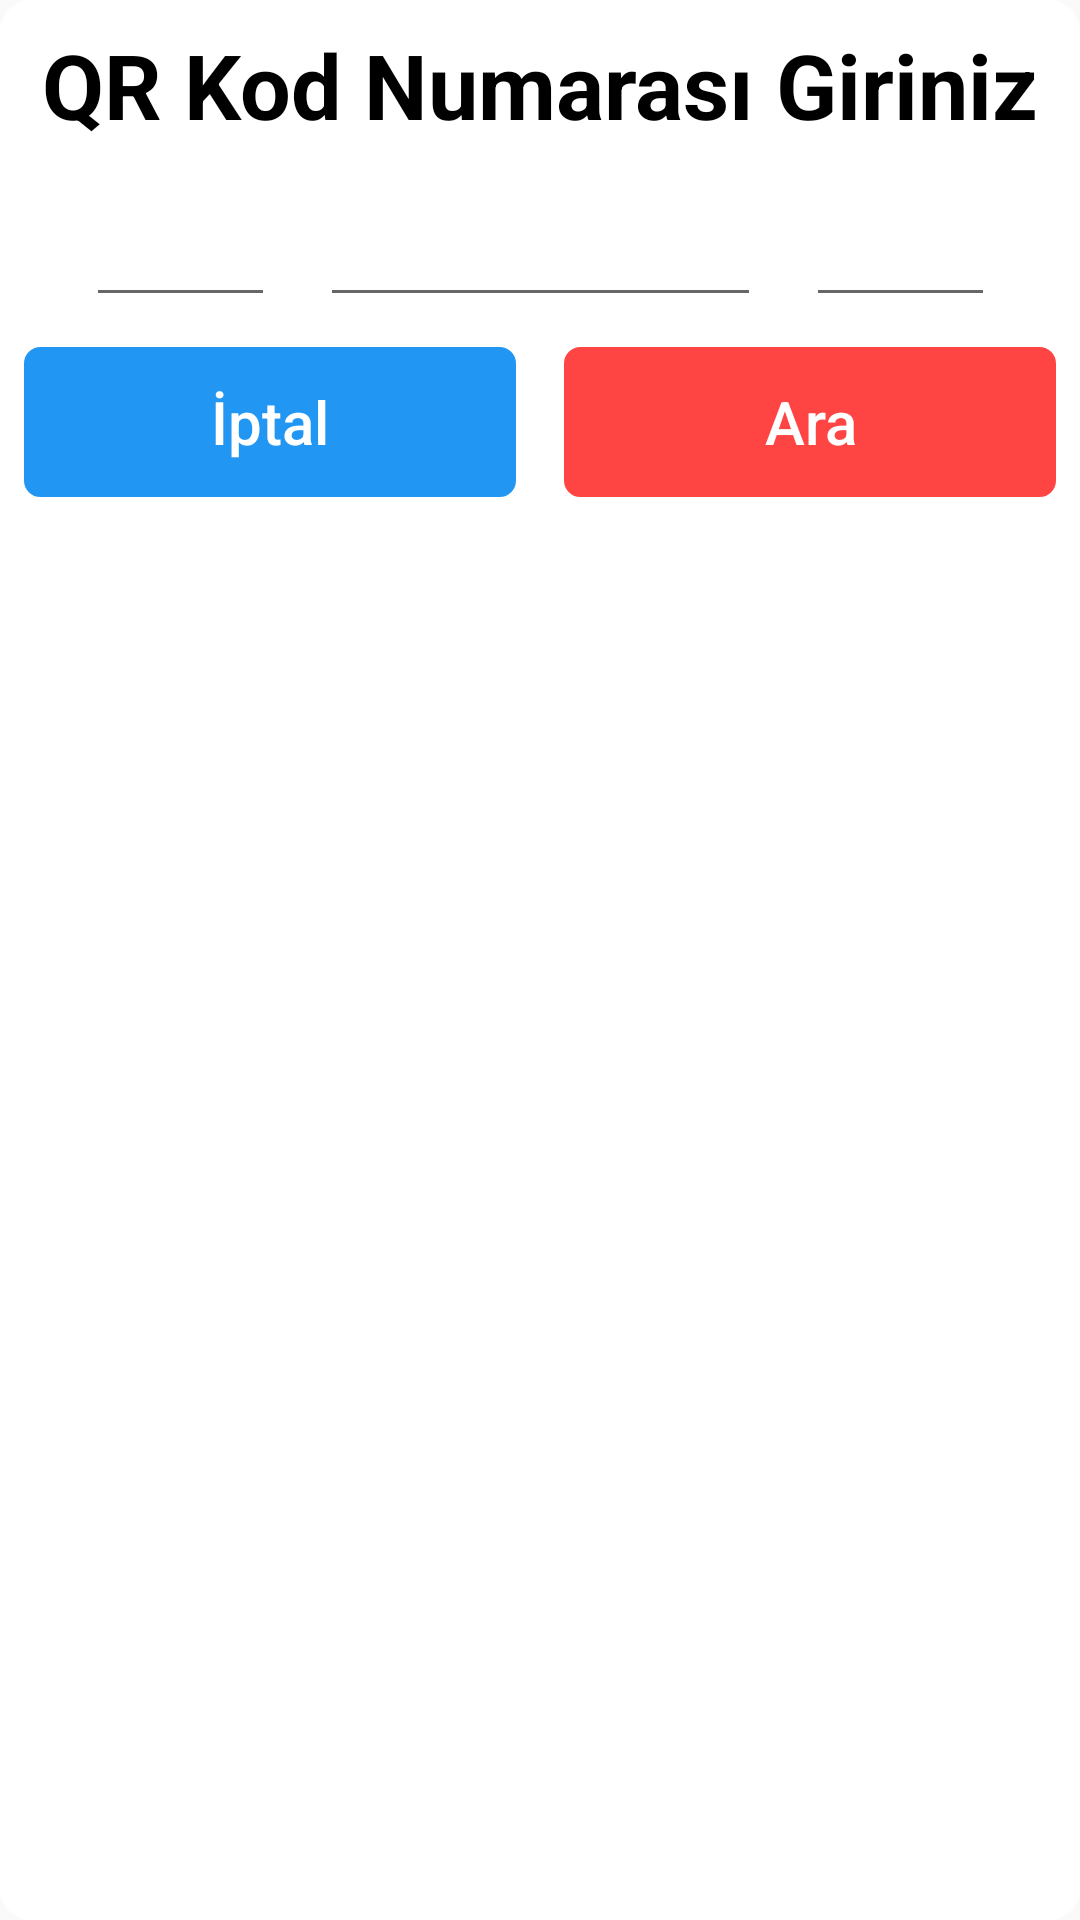

The Android layout XML behind this screen, and the referenced resources:
<!-- AndroidManifest.xml: application theme AppTheme -->
<!-- res/layout/dialog_manuel_query.xml -->
<?xml version="1.0" encoding="utf-8"?>
<androidx.constraintlayout.widget.ConstraintLayout xmlns:android="http://schemas.android.com/apk/res/android"
    xmlns:app="http://schemas.android.com/apk/res-auto"
    xmlns:tools="http://schemas.android.com/tools"
    android:layout_width="match_parent"
    android:layout_height="match_parent"
    android:paddingBottom="20dp"
    android:background="@drawable/layout_bg">

    <TextView
        android:id="@+id/textView"
        android:layout_width="match_parent"
        android:layout_height="wrap_content"
        android:layout_marginStart="8dp"
        android:layout_marginTop="8dp"
        android:layout_marginEnd="8dp"
        android:layout_marginBottom="24dp"
        android:gravity="center"
        android:text="@string/dialog_barcode_title"
        android:textColor="@color/black"
        android:textSize="30sp"
        android:textStyle="bold"

        app:layout_constraintEnd_toEndOf="parent"
        app:layout_constraintStart_toStartOf="parent"
        app:layout_constraintTop_toTopOf="parent" />


    <EditText
        android:id="@+id/edit_barcode_start"
        android:layout_width="wrap_content"
        android:layout_height="wrap_content"
        android:layout_marginTop="16dp"
        android:ems="3"
        android:maxLength="3"
        android:inputType="text"
        android:textAllCaps="true"
        app:layout_constraintEnd_toStartOf="@+id/edit_barcode_middle"
        app:layout_constraintHorizontal_bias="0.5"
        app:layout_constraintHorizontal_chainStyle="packed"
        app:layout_constraintStart_toStartOf="parent"
        app:layout_constraintTop_toBottomOf="@+id/textView"

        />

    <EditText
        android:id="@+id/edit_barcode_middle"
        android:layout_width="wrap_content"
        android:layout_height="wrap_content"
        android:layout_marginStart="15dp"
        android:layout_marginTop="16dp"
        android:layout_marginEnd="15dp"
        android:ems="7"
        android:maxLength="7"
        android:inputType="number"
        app:layout_constraintEnd_toStartOf="@+id/edit_barcode_end"
        app:layout_constraintHorizontal_bias="0.5"
        app:layout_constraintStart_toEndOf="@+id/edit_barcode_start"
        app:layout_constraintTop_toBottomOf="@+id/textView" />

    <EditText
        android:id="@+id/edit_barcode_end"
        android:layout_width="wrap_content"
        android:layout_height="wrap_content"
        android:layout_marginTop="16dp"
        android:ems="3"
        android:maxLength="3"
        android:inputType="text"
        android:textAllCaps="true"

        app:layout_constraintEnd_toEndOf="parent"
        app:layout_constraintHorizontal_bias="0.5"
        app:layout_constraintStart_toEndOf="@+id/edit_barcode_middle"
        app:layout_constraintTop_toBottomOf="@+id/textView" />
    <FrameLayout
        android:id="@+id/btn_cancel_root"
        android:layout_width="0dp"
        android:layout_height="50dp"
        android:layout_marginBottom="5dp"
        android:layout_marginTop="10dp"
        android:layout_marginEnd="8dp"
        android:layout_marginStart="8dp"
        app:layout_constraintEnd_toStartOf="@+id/btn_search_root"
        android:background="@drawable/dialog_button_cancel_bg"
        app:layout_constraintHorizontal_bias="0.5"
        app:layout_constraintHorizontal_chainStyle="spread"
        app:layout_constraintHorizontal_weight="1"
        app:layout_constraintStart_toStartOf="parent"
        app:layout_constraintTop_toBottomOf="@+id/edit_barcode_end">

        <Button
            android:id="@+id/btn_cancel"
            android:layout_width="wrap_content"
            android:layout_gravity="center"
            android:layout_height="wrap_content"
            android:text="@string/cancel"
            android:textAllCaps="false"
            android:gravity="center"
            android:minHeight="0dp"
            android:minWidth="0dp"
            android:background="@null"
            android:textColor="@color/white"
            android:textSize="20sp"
            android:drawableStart="@drawable/ic_cancel" />
    </FrameLayout>

    <FrameLayout
        android:id="@+id/btn_search_root"
        android:layout_width="0dp"
        android:layout_height="50dp"
        android:layout_marginBottom="5dp"
        android:layout_marginTop="10dp"
        android:layout_marginEnd="8dp"
        android:layout_marginStart="8dp"
        android:background="@drawable/dialog_button_search_bg"
        app:layout_constraintEnd_toEndOf="parent"
        app:layout_constraintHorizontal_bias="0.5"
        app:layout_constraintHorizontal_weight="1"
        app:layout_constraintStart_toEndOf="@+id/btn_cancel_root"
        app:layout_constraintTop_toBottomOf="@+id/edit_barcode_end">

        <Button
            android:id="@+id/btn_search"
            android:layout_width="wrap_content"
            android:layout_gravity="center"
            android:layout_height="wrap_content"
            android:text="@string/search"
            android:textAllCaps="false"
            android:gravity="center"
            android:minHeight="0dp"
            android:minWidth="0dp"
            android:background="@null"
            android:textColor="@color/white"
            android:textSize="20sp"
            android:drawableStart="@drawable/ic_search" />
    </FrameLayout>



</androidx.constraintlayout.widget.ConstraintLayout>
<!-- resources referenced by this layout -->
<resources>
  <color name="black">#000</color>
  <color name="white">#fff</color>
  <!-- drawable dialog_button_cancel_bg (drawable) -->
  <?xml version="1.0" encoding="utf-8"?>
  <shape xmlns:android="http://schemas.android.com/apk/res/android"
      android:shape="rectangle" >
  
      <solid android:color="@color/turquoise" />
  
      <corners android:radius="5dp" />
  
      <stroke
          android:width="1dp"
          android:color="@color/turquoise" />
  
  </shape>
  <!-- drawable dialog_button_search_bg (drawable) -->
  <?xml version="1.0" encoding="utf-8"?>
  <shape xmlns:android="http://schemas.android.com/apk/res/android"
      android:shape="rectangle" >
  
      <solid android:color="@android:color/holo_red_light" />
  
      <corners android:radius="5dp" />
  
      <stroke
          android:width="1dp"
          android:color="@android:color/holo_red_light" />
  
  </shape>
  <!-- drawable layout_bg (drawable) -->
  <?xml version="1.0" encoding="utf-8"?>
  <shape xmlns:android="http://schemas.android.com/apk/res/android"
      android:shape="rectangle" >
  
      <solid android:color="@android:color/white" />
  
      <corners android:radius="10dp" />
  
      <stroke
          android:width="1dp"
          android:color="@android:color/white" />
  
  </shape>
  <string name="cancel">İptal</string>
  <string name="dialog_barcode_title">QR Kod Numarası Giriniz</string>
  <string name="search">Ara</string>
  <style name="AppTheme" parent="Theme.AppCompat.Light.DarkActionBar">
          
          <item name="colorPrimary">@color/colorPrimary</item>
          <item name="colorPrimaryDark">@color/colorPrimaryDark</item>
          <item name="colorAccent">@color/colorAccent</item>
          <item name="windowActionBar">false</item>
          <item name="windowNoTitle">true</item>
      </style>
  <color name="turquoise">#2196F3</color>
  <color name="colorPrimary">#ededf0</color>
  <color name="colorPrimaryDark">#B5B5B8</color>
  <color name="colorAccent">#03DAC5</color>
</resources>
